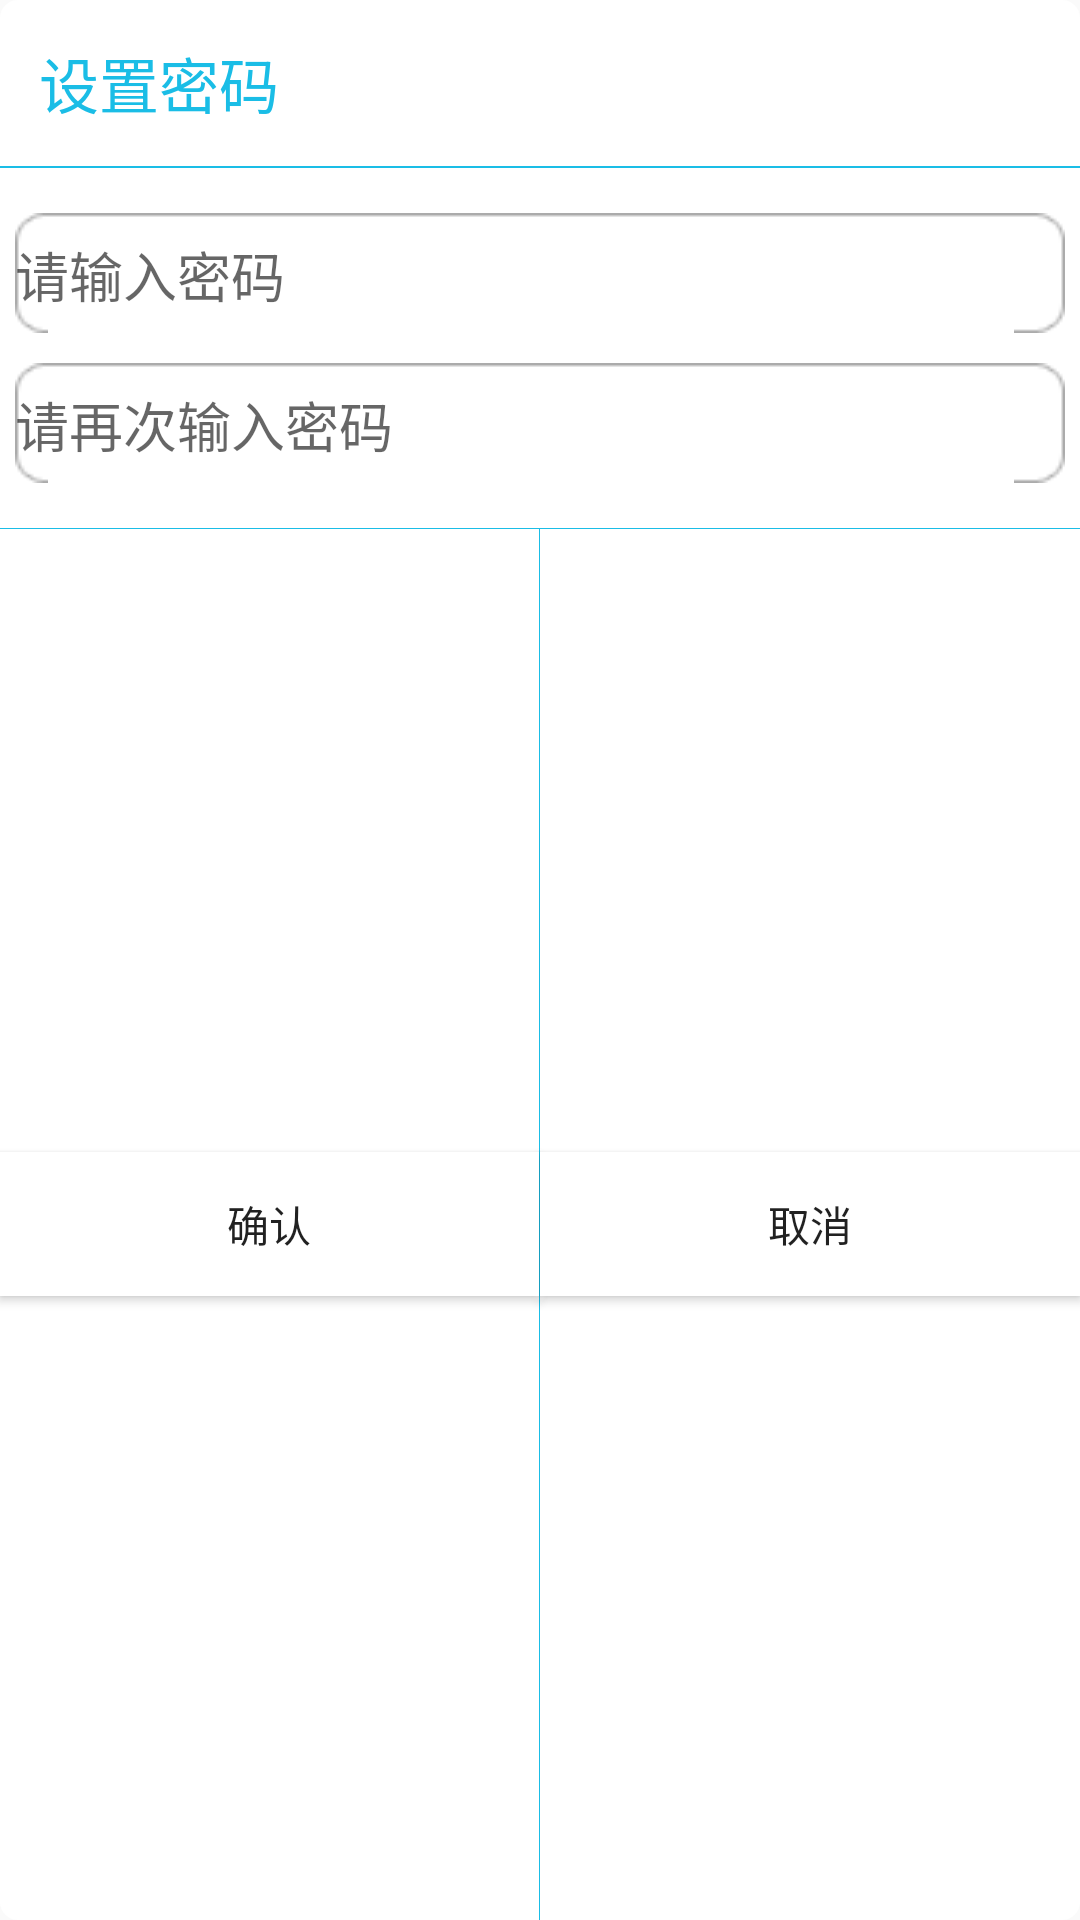

Produce the Android XML layout that renders to this screen, including the resource entries it uses.
<!-- AndroidManifest.xml: application theme AppTheme -->
<!-- res/layout/setup_password_dialog.xml -->
<?xml version="1.0" encoding="utf-8"?>
<LinearLayout xmlns:android="http://schemas.android.com/apk/res/android"
    android:layout_width="260dp"
    android:layout_height="220dp"
    android:minHeight="150dp"
    android:orientation="vertical"
    android:layout_gravity="center"
    android:background="@drawable/coner_bg_white" >
    
    <TextView
        android:id="@+id/tv_setuppwd_title"
        android:layout_width="match_parent"
        android:layout_height="wrap_content"
        android:padding="8dp"
        android:layout_margin="5dp"
        android:textColor="#1ABDE6"
        android:text="设置密码"
        android:textSize="20sp"/>
    <View
        android:layout_width="match_parent"
        android:layout_height="1.5px"
        android:background="#1ABDE6"
        android:layout_marginBottom="10dp"/>
    <EditText
        android:textColor="#000"
        android:id="@+id/et_firstpwd"
        android:layout_margin="5dp"
        android:layout_width="match_parent"
        android:layout_height="40dp"
        android:inputType="textPassword"
        android:hint="请输入密码"
        android:background="@drawable/edit_normal"/>
    
    <EditText
        android:textColor="#000"
        android:id="@+id/et_affirm_password"
        android:layout_margin="5dp"
        android:layout_width="match_parent"
        android:layout_height="40dp"
        android:inputType="textPassword"
        android:hint="请再次输入密码"
        android:background="@drawable/edit_normal"/>
    <View
        android:layout_marginTop="10dp"
        android:layout_width="match_parent"
        android:layout_height="1.0px"
        android:background="#1ABDE6"/>

    <LinearLayout
        android:layout_width="match_parent"
        android:layout_height="match_parent"
        android:orientation="horizontal"
        android:gravity="center">
        <Button
            android:id="@+id/btn_ok"
            android:layout_width="0dp"
            android:layout_height="wrap_content"
            android:layout_weight="1"
            android:text="确认"
            android:background="@android:color/white"/>
        <View
        android:layout_width="1.0px"
        android:layout_height="match_parent"
        android:background="#1ABDE6"/>
        <Button
            android:id="@+id/btn_cancle"
            android:layout_width="0dp"
            android:layout_height="wrap_content"
            android:layout_weight="1"
            android:text="取消"
            android:background="@android:color/white"/>
        </LinearLayout>
</LinearLayout>
<!-- resources referenced by this layout -->
<resources>
  <!-- drawable coner_bg_white (drawable) -->
  <?xml version="1.0" encoding="utf-8"?>
  <shape xmlns:android="http://schemas.android.com/apk/res/android" >
      <corners
          android:radius="6.0dp"/>
  	<solid android:color="#ffffff"/>
  </shape>
  <style name="AppTheme" parent="Theme.AppCompat.Light.DarkActionBar">
          
          <item name="colorPrimary">@color/colorPrimary</item>
          <item name="colorPrimaryDark">@color/colorPrimaryDark</item>
          <item name="colorAccent">@color/colorAccent</item>
      </style>
  <color name="colorPrimary">#3F51B5</color>
  <color name="colorPrimaryDark">#303F9F</color>
  <color name="colorAccent">#FF4081</color>
</resources>
